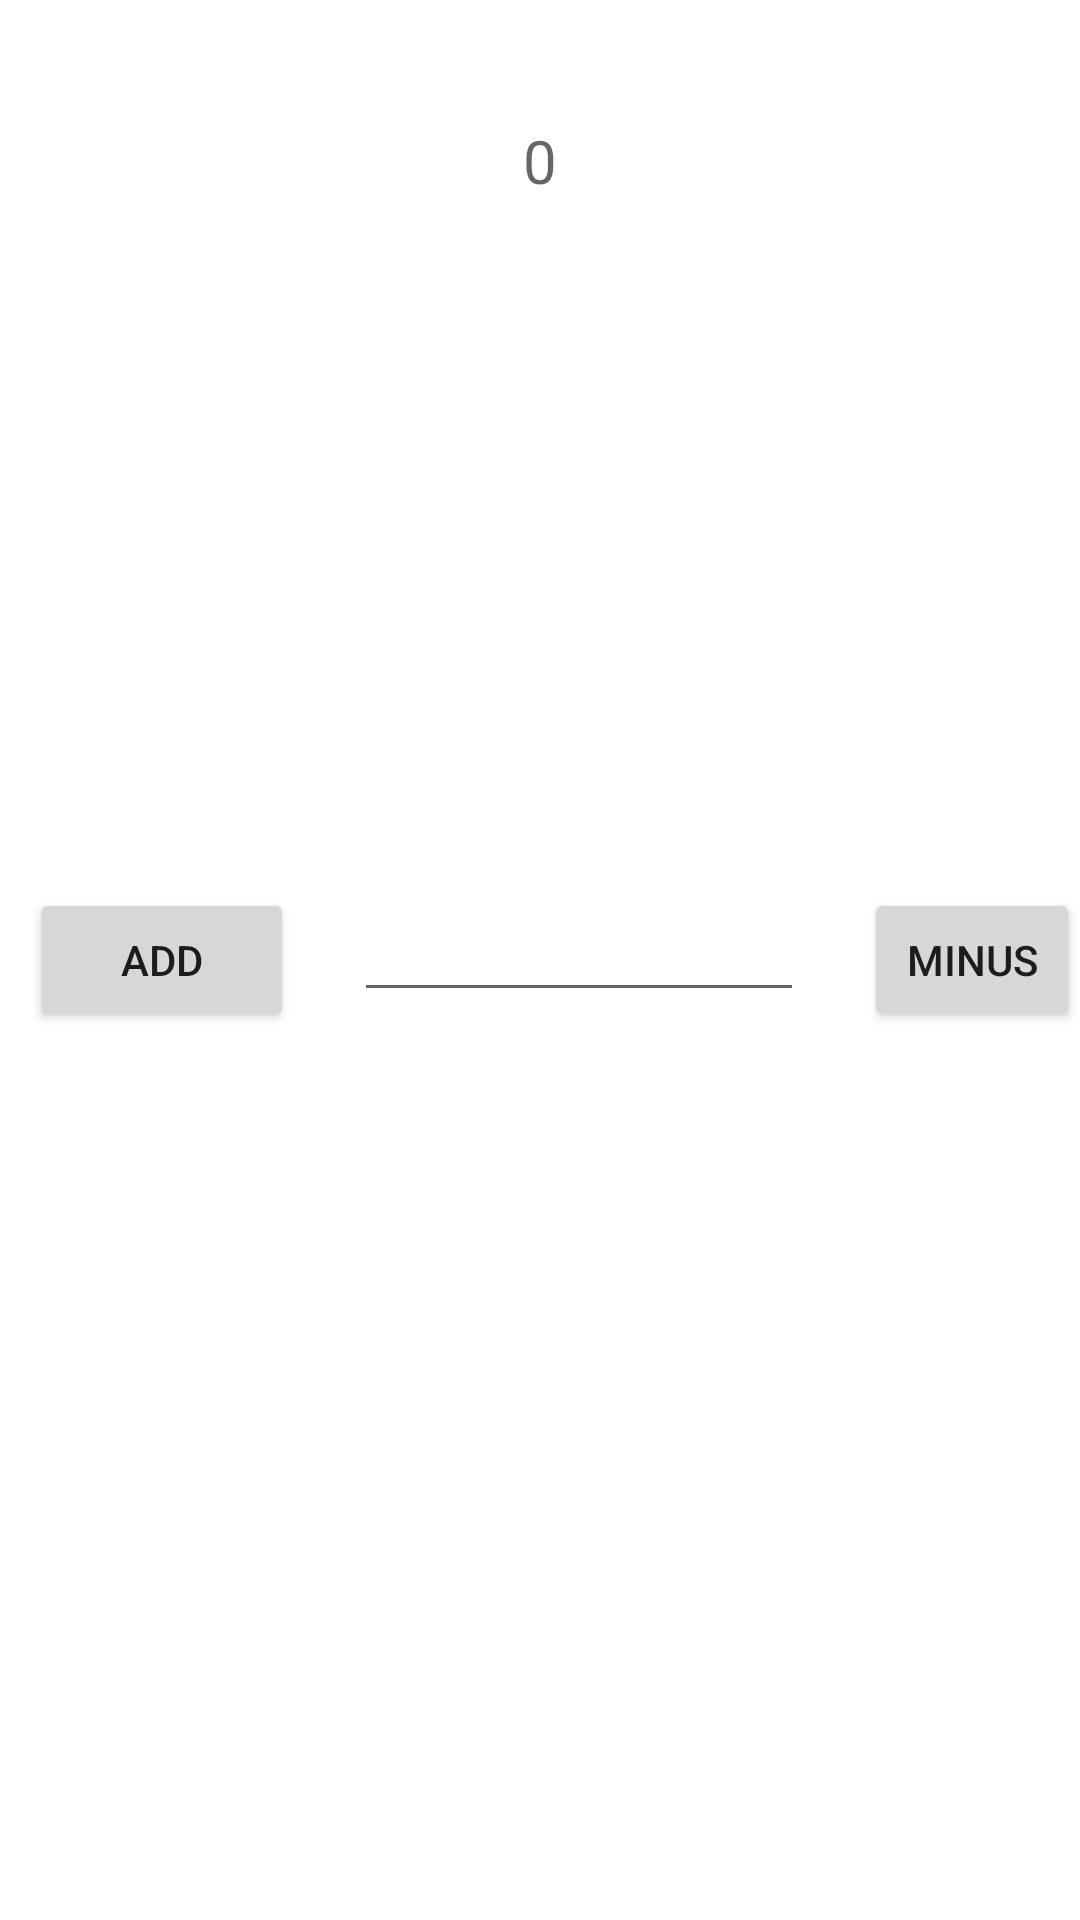

Produce the Android XML layout that renders to this screen, including the resource entries it uses.
<!-- AndroidManifest.xml: application theme Theme.TipCalculator -->
<!-- res/layout/activity_test.xml -->
<?xml version="1.0" encoding="utf-8"?>
<androidx.constraintlayout.widget.ConstraintLayout xmlns:android="http://schemas.android.com/apk/res/android"
    xmlns:app="http://schemas.android.com/apk/res-auto"
    xmlns:tools="http://schemas.android.com/tools"
    android:layout_width="match_parent"
    android:layout_height="match_parent"
    tools:context=".TEstActivity">

    <TextView
        android:id="@+id/textView"
        android:layout_width="wrap_content"
        android:layout_height="wrap_content"
        android:hint="0"
        android:textSize="20sp"
        android:layout_marginTop="40dp"
        app:layout_constraintTop_toTopOf="parent"
        app:layout_constraintEnd_toEndOf="parent"
        app:layout_constraintStart_toStartOf="@+id/linearLayout" />

    <LinearLayout
        android:id="@+id/linearLayout"
        android:layout_width="match_parent"
        android:layout_height="wrap_content"
        android:orientation="horizontal"
        app:layout_constraintBottom_toBottomOf="parent"
        app:layout_constraintRight_toRightOf="parent"
        app:layout_constraintStart_toStartOf="parent"
        app:layout_constraintTop_toTopOf="parent">

        <Button
            android:id="@+id/add"
            android:layout_width="wrap_content"
            android:layout_height="wrap_content"
            android:layout_marginLeft="10dp"
            android:text="Add" />

        <EditText
            android:id="@+id/editText"
            android:layout_width="150dp"
            android:layout_height="wrap_content"
            android:layout_marginLeft="20dp"
            android:gravity="center"
            android:inputType="number" />

        <Button
            android:id="@+id/minus"
            android:layout_width="wrap_content"
            android:layout_height="wrap_content"
            android:layout_marginLeft="20dp"
            android:text="Minus" />

    </LinearLayout>

</androidx.constraintlayout.widget.ConstraintLayout>
<!-- resources referenced by this layout -->
<resources>
  <style name="Theme.TipCalculator" parent="Theme.MaterialComponents.DayNight.DarkActionBar">
          
          <item name="colorPrimary">@color/purple_500</item>
          <item name="colorPrimaryVariant">@color/purple_700</item>
          <item name="colorOnPrimary">@color/white</item>
          
          <item name="colorSecondary">@color/purple_500</item>
          <item name="colorSecondaryVariant">@color/teal_700</item>
          <item name="colorOnSecondary">@color/black</item>
          
          <item name="android:statusBarColor" tools:targetApi="l">?attr/colorPrimaryVariant</item>
          
      </style>
  <color name="purple_500">#36474F</color>
  <color name="purple_700">#0F2027</color>
  <color name="white">#FFFFFFFF</color>
  <color name="teal_700">#FF018786</color>
  <color name="black">#FF000000</color>
</resources>
